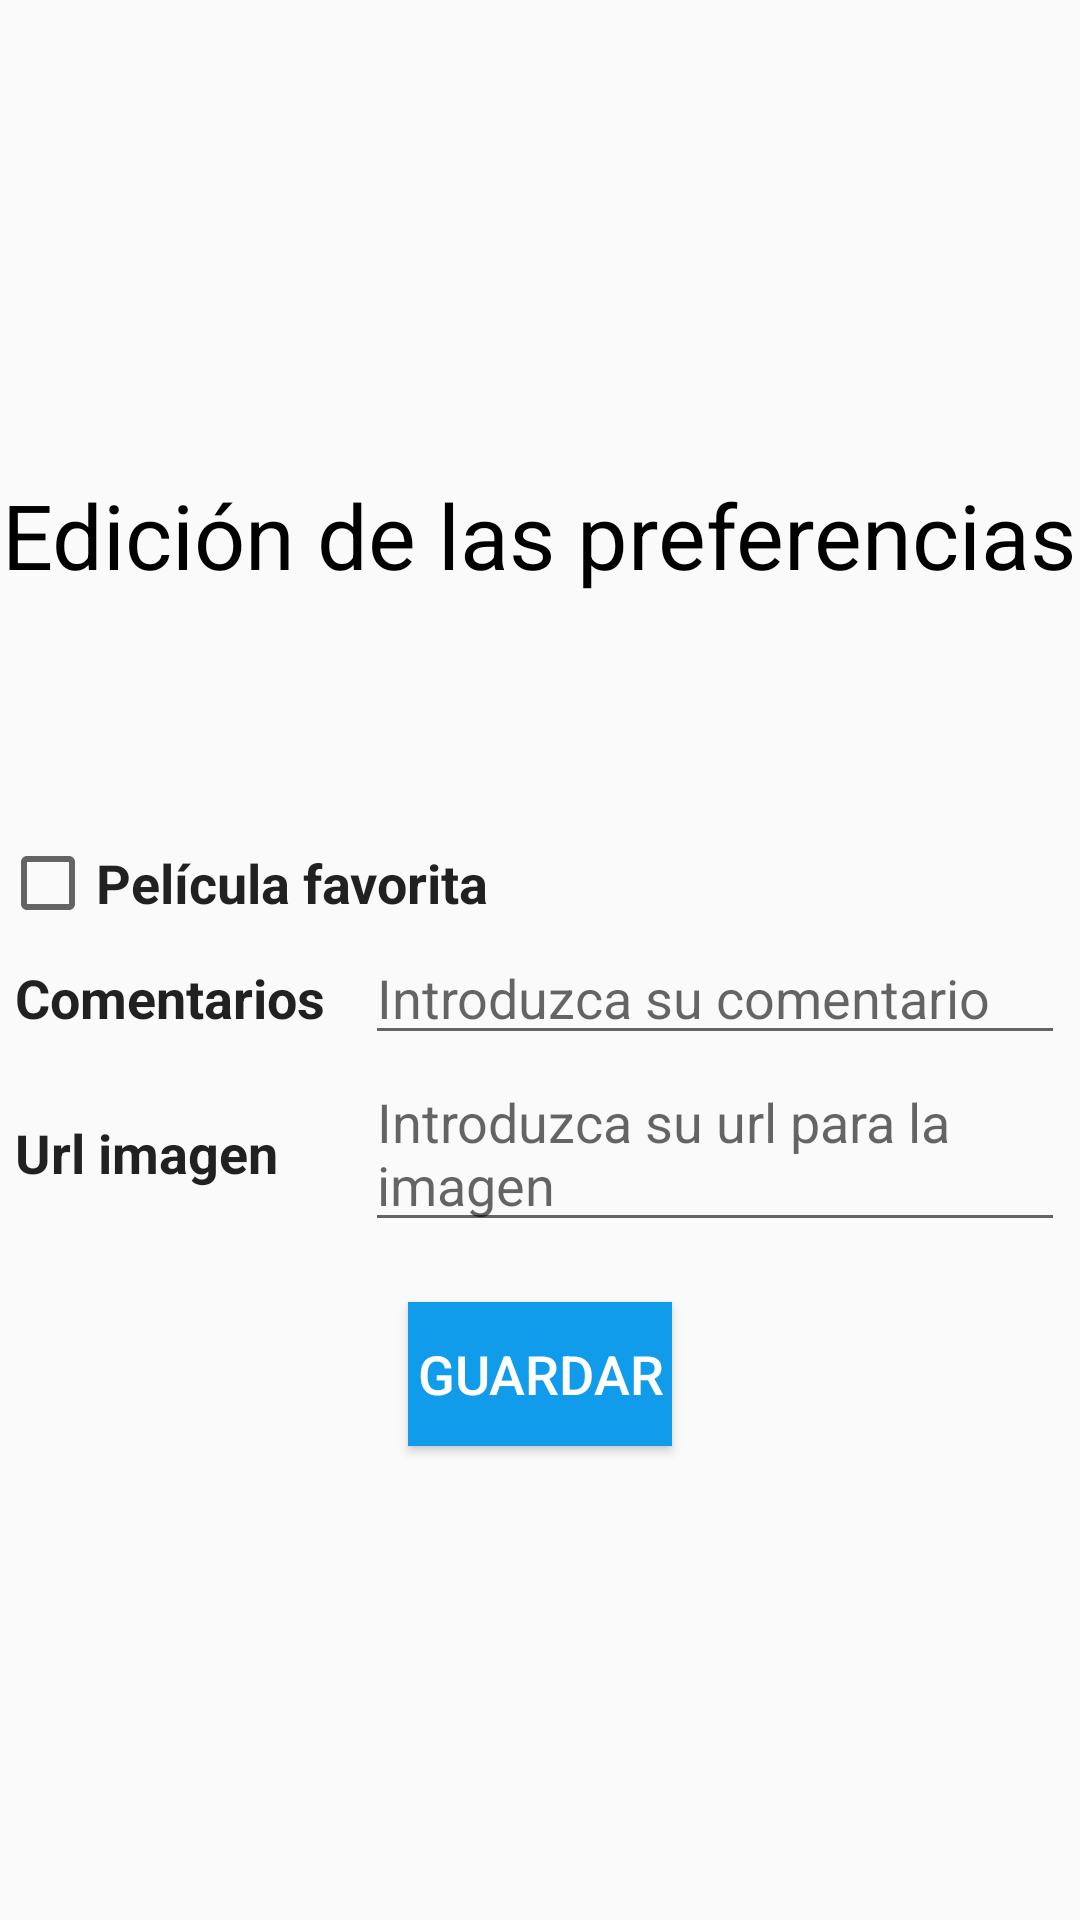

Here is an Android app screen rendered from its layout file. Give the layout XML and the strings, colors and styles it references.
<!-- AndroidManifest.xml: application theme AppTheme -->
<!-- res/layout/activity_edicion.xml -->
<?xml version="1.0" encoding="utf-8"?>
<LinearLayout xmlns:android="http://schemas.android.com/apk/res/android"
    xmlns:app="http://schemas.android.com/apk/res-auto"
    xmlns:tools="http://schemas.android.com/tools"
    android:layout_width="match_parent"
    android:layout_height="match_parent"
    android:orientation="vertical"
    android:gravity="center"
    tools:context=".Edicion">

    <TextView
        android:layout_marginBottom="80sp"
        android:layout_width="wrap_content"
        android:layout_height="wrap_content"
        android:text="@string/title_edit"
        android:textSize="30sp"
        android:textColor="@color/colorBlack"/>

    <CheckBox
        android:text="@string/preference_favourite"
        android:id="@+id/ch_favourite_pref"
        android:layout_width="wrap_content"
        android:layout_height="wrap_content"
        android:layout_gravity="start"
        android:textStyle="bold"
        style= "@android:style/TextAppearance.Medium"/>

    <LinearLayout
        android:layout_marginLeft="5sp"
        android:layout_marginRight="5sp"
        android:layout_width="match_parent"
        android:layout_height="wrap_content"
        android:orientation="horizontal"
        android:weightSum="3">

        <TextView
            android:text="@string/preference_comment"
            android:layout_width="0sp"
            android:layout_height="wrap_content"
            android:layout_weight="1"
            android:textStyle="bold"
            style= "@android:style/TextAppearance.Medium"/>

        <EditText
            android:id="@+id/et_comment_pref"
            android:layout_width="0sp"
            android:layout_height="wrap_content"
            android:layout_weight="2"
            android:hint="@string/preference_comment_hint"
            style= "@android:style/TextAppearance.Medium"/>

    </LinearLayout>

    <LinearLayout
        android:layout_marginLeft="5sp"
        android:layout_marginRight="5sp"
        android:layout_width="match_parent"
        android:layout_height="wrap_content"
        android:orientation="horizontal"
        android:weightSum="3">

        <TextView
            android:text="@string/preference_picture"
            android:layout_width="0sp"
            android:layout_height="wrap_content"
            android:layout_weight="1"
            android:textStyle="bold"
            style= "@android:style/TextAppearance.Medium"/>

        <EditText
            android:id="@+id/et_picture_pref"
            android:layout_width="0sp"
            android:layout_height="wrap_content"
            android:layout_weight="2"
            android:hint="@string/preference_picture_hint"
            style= "@android:style/TextAppearance.Medium"/>

    </LinearLayout>

    <Button
        android:text="@string/save"
        android:id="@+id/btn_guardar_pref"
        android:layout_width="wrap_content"
        android:layout_height="wrap_content"
        android:layout_marginTop="20sp"
        android:textColor="@color/colorWhite"
        android:background="@color/colorBlue"
        style= "@android:style/TextAppearance.Medium"/>


</LinearLayout>
<!-- resources referenced by this layout -->
<resources>
  <color name="colorBlack">#000000</color>
  <color name="colorBlue">#109ceb</color>
  <color name="colorWhite">#FFFFFF</color>
  <string name="preference_comment">Comentarios</string>
  <string name="preference_comment_hint">Introduzca su comentario</string>
  <string name="preference_favourite">Película favorita</string>
  <string name="preference_picture">Url imagen</string>
  <string name="preference_picture_hint">Introduzca su url para la imagen</string>
  <string name="save">Guardar</string>
  <string name="title_edit">Edición de las preferencias</string>
  <style name="AppTheme" parent="Theme.AppCompat.Light.DarkActionBar">
          
          <item name="colorPrimary">@color/colorBlue</item>
          <item name="colorPrimaryDark">@color/colorBlueDark</item>
          <item name="colorAccent">@color/colorOrangeAccent</item>
      </style>
  <color name="colorBlueDark">#074061</color>
  <color name="colorOrangeAccent">#E88D0C</color>
</resources>
